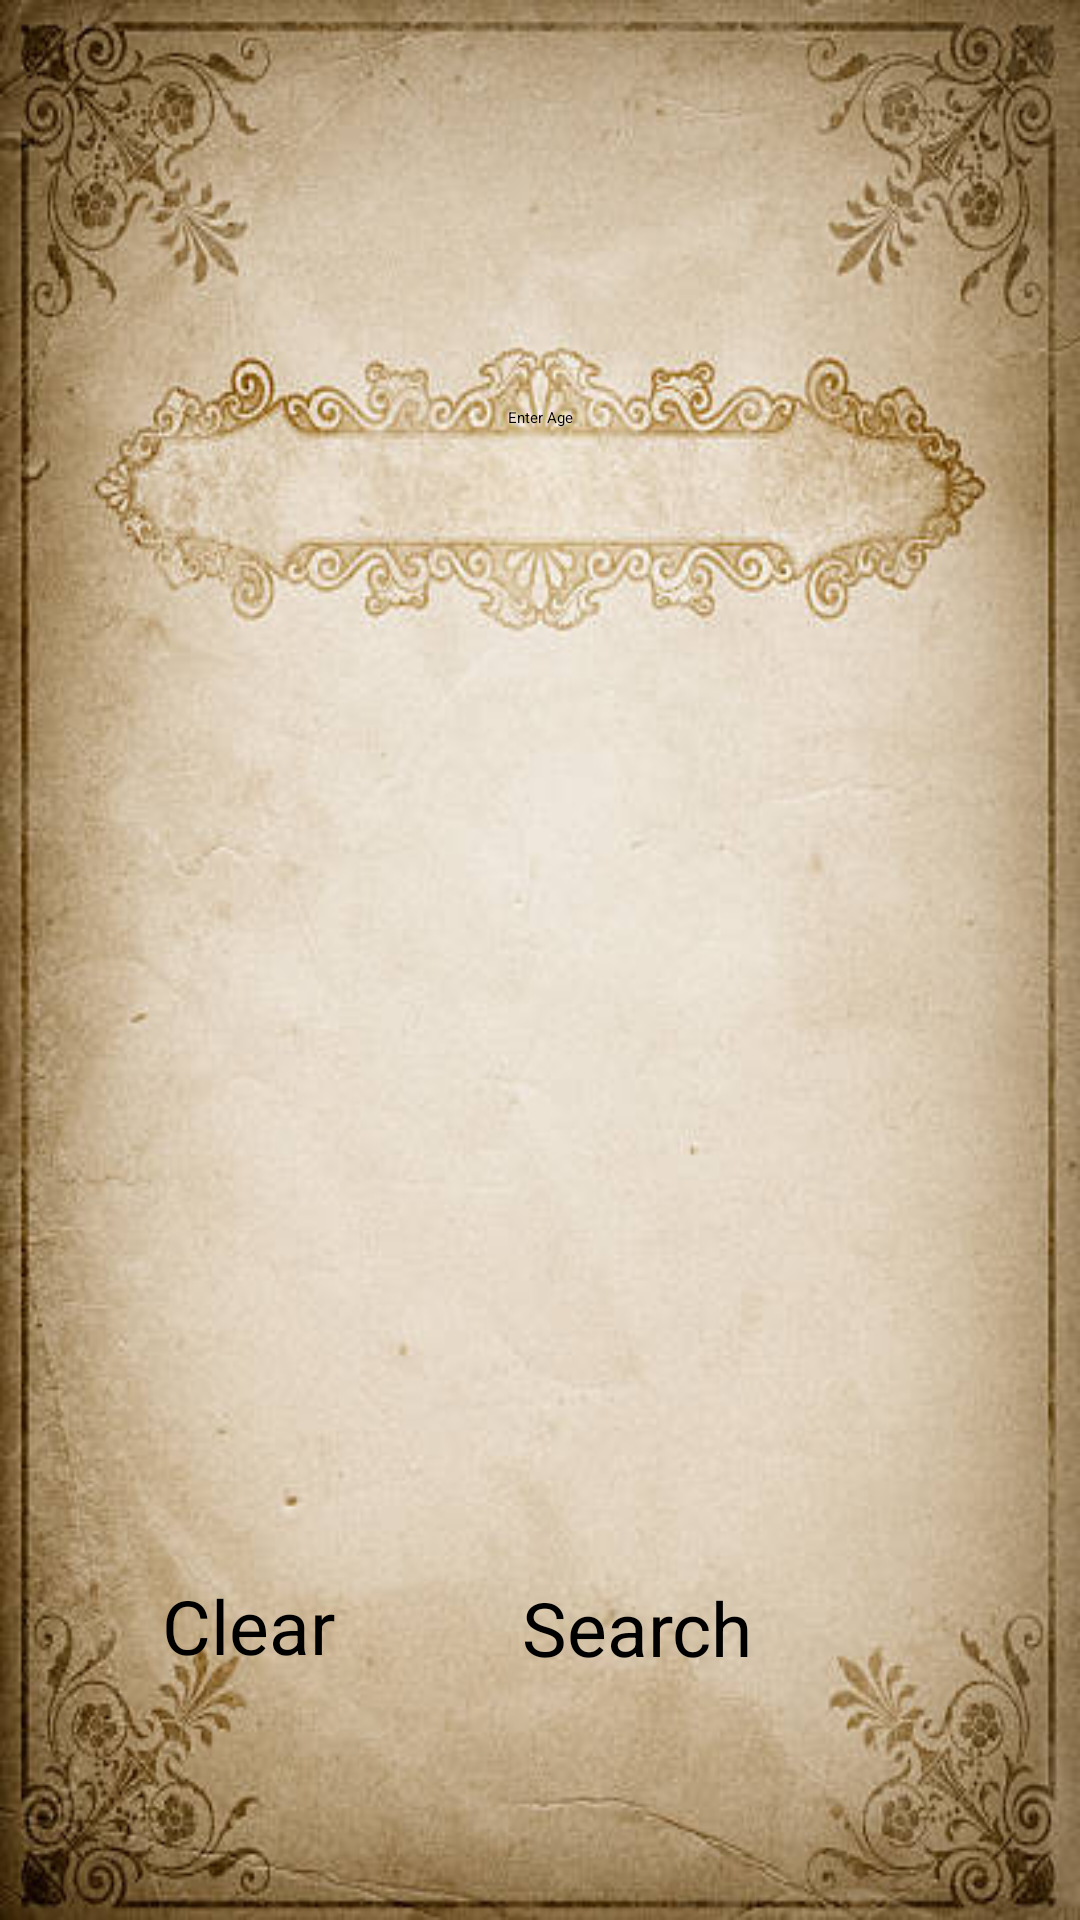

The Android layout XML behind this screen, and the referenced resources:
<!-- AndroidManifest.xml: application theme Theme.HistoryApp -->
<!-- res/layout/activity_main.xml -->
<?xml version="1.0" encoding="utf-8"?>
<androidx.constraintlayout.widget.ConstraintLayout xmlns:android="http://schemas.android.com/apk/res/android"
    xmlns:app="http://schemas.android.com/apk/res-auto"
    xmlns:tools="http://schemas.android.com/tools"
    android:layout_width="match_parent"
    android:layout_height="match_parent"
    android:background="@drawable/istockphoto_503050716_612x612"
    tools:context=".MainActivity">

    <TextView
        android:id="@+id/resultTextView"
        android:layout_width="528dp"
        android:layout_height="523dp"
        android:text=""
        android:textAlignment="center"
        android:textSize="30dp"
        app:layout_constraintBottom_toBottomOf="parent"
        app:layout_constraintEnd_toEndOf="parent"
        app:layout_constraintStart_toStartOf="parent"
        app:layout_constraintTop_toTopOf="parent"
        app:layout_constraintVertical_bias="0.691" />

    <Button
        android:id="@+id/clearButton"
        android:layout_width="146dp"
        android:layout_height="89dp"
        android:backgroundTint="#7A3A2C17"
        android:text="Clear"
        android:textSize="25dp"
        app:layout_constraintBottom_toBottomOf="parent"
        app:layout_constraintEnd_toEndOf="parent"
        app:layout_constraintHorizontal_bias="0.253"
        app:layout_constraintStart_toStartOf="parent"
        app:layout_constraintTop_toTopOf="parent"
        app:layout_constraintVertical_bias="0.953" />

    <Button
        android:id="@+id/searchButton"
        android:layout_width="137dp"
        android:layout_height="92dp"
        android:backgroundTint="#7A3A2C17"
        android:text="Search"
        android:textSize="25dp"
        app:layout_constraintBottom_toBottomOf="parent"
        app:layout_constraintEnd_toEndOf="parent"
        app:layout_constraintHorizontal_bias="0.781"
        app:layout_constraintStart_toStartOf="parent"
        app:layout_constraintTop_toTopOf="parent"
        app:layout_constraintVertical_bias="0.959" />

    <EditText
        android:id="@+id/ageInput"
        android:layout_width="336dp"
        android:layout_height="48dp"
        android:ems="10"
        android:hint="Enter Age"
        android:inputType="text"
        android:text=""
        android:textAlignment="center"
        app:layout_constraintBottom_toBottomOf="parent"
        app:layout_constraintEnd_toEndOf="parent"
        app:layout_constraintStart_toStartOf="parent"
        app:layout_constraintTop_toTopOf="parent"
        app:layout_constraintVertical_bias="0.229" />

    <ImageView
        android:id="@+id/imageView"
        android:layout_width="206dp"
        android:layout_height="112dp"
        app:layout_constraintBottom_toBottomOf="parent"
        app:layout_constraintEnd_toEndOf="parent"
        app:layout_constraintHorizontal_bias="0.501"
        app:layout_constraintStart_toStartOf="parent"
        app:layout_constraintTop_toTopOf="parent"
        app:layout_constraintVertical_bias="0.02"
        app:srcCompat="@drawable/pngegg" />

</androidx.constraintlayout.widget.ConstraintLayout>
<!-- resources referenced by this layout -->
<resources>
  <!-- drawable istockphoto_503050716_612x612: jpg bitmap (drawable, 39967 bytes) -->
  <style name="Theme.HistoryApp" parent="Base.Theme.HistoryApp">
          
          <item name="android:navigationBarColor">@android:color/transparent</item>
          <item name="android:statusBarColor">@android:color/transparent</item>
          <item name="android:windowLightStatusBar">?attr/isLightTheme</item>
      </style>
</resources>
